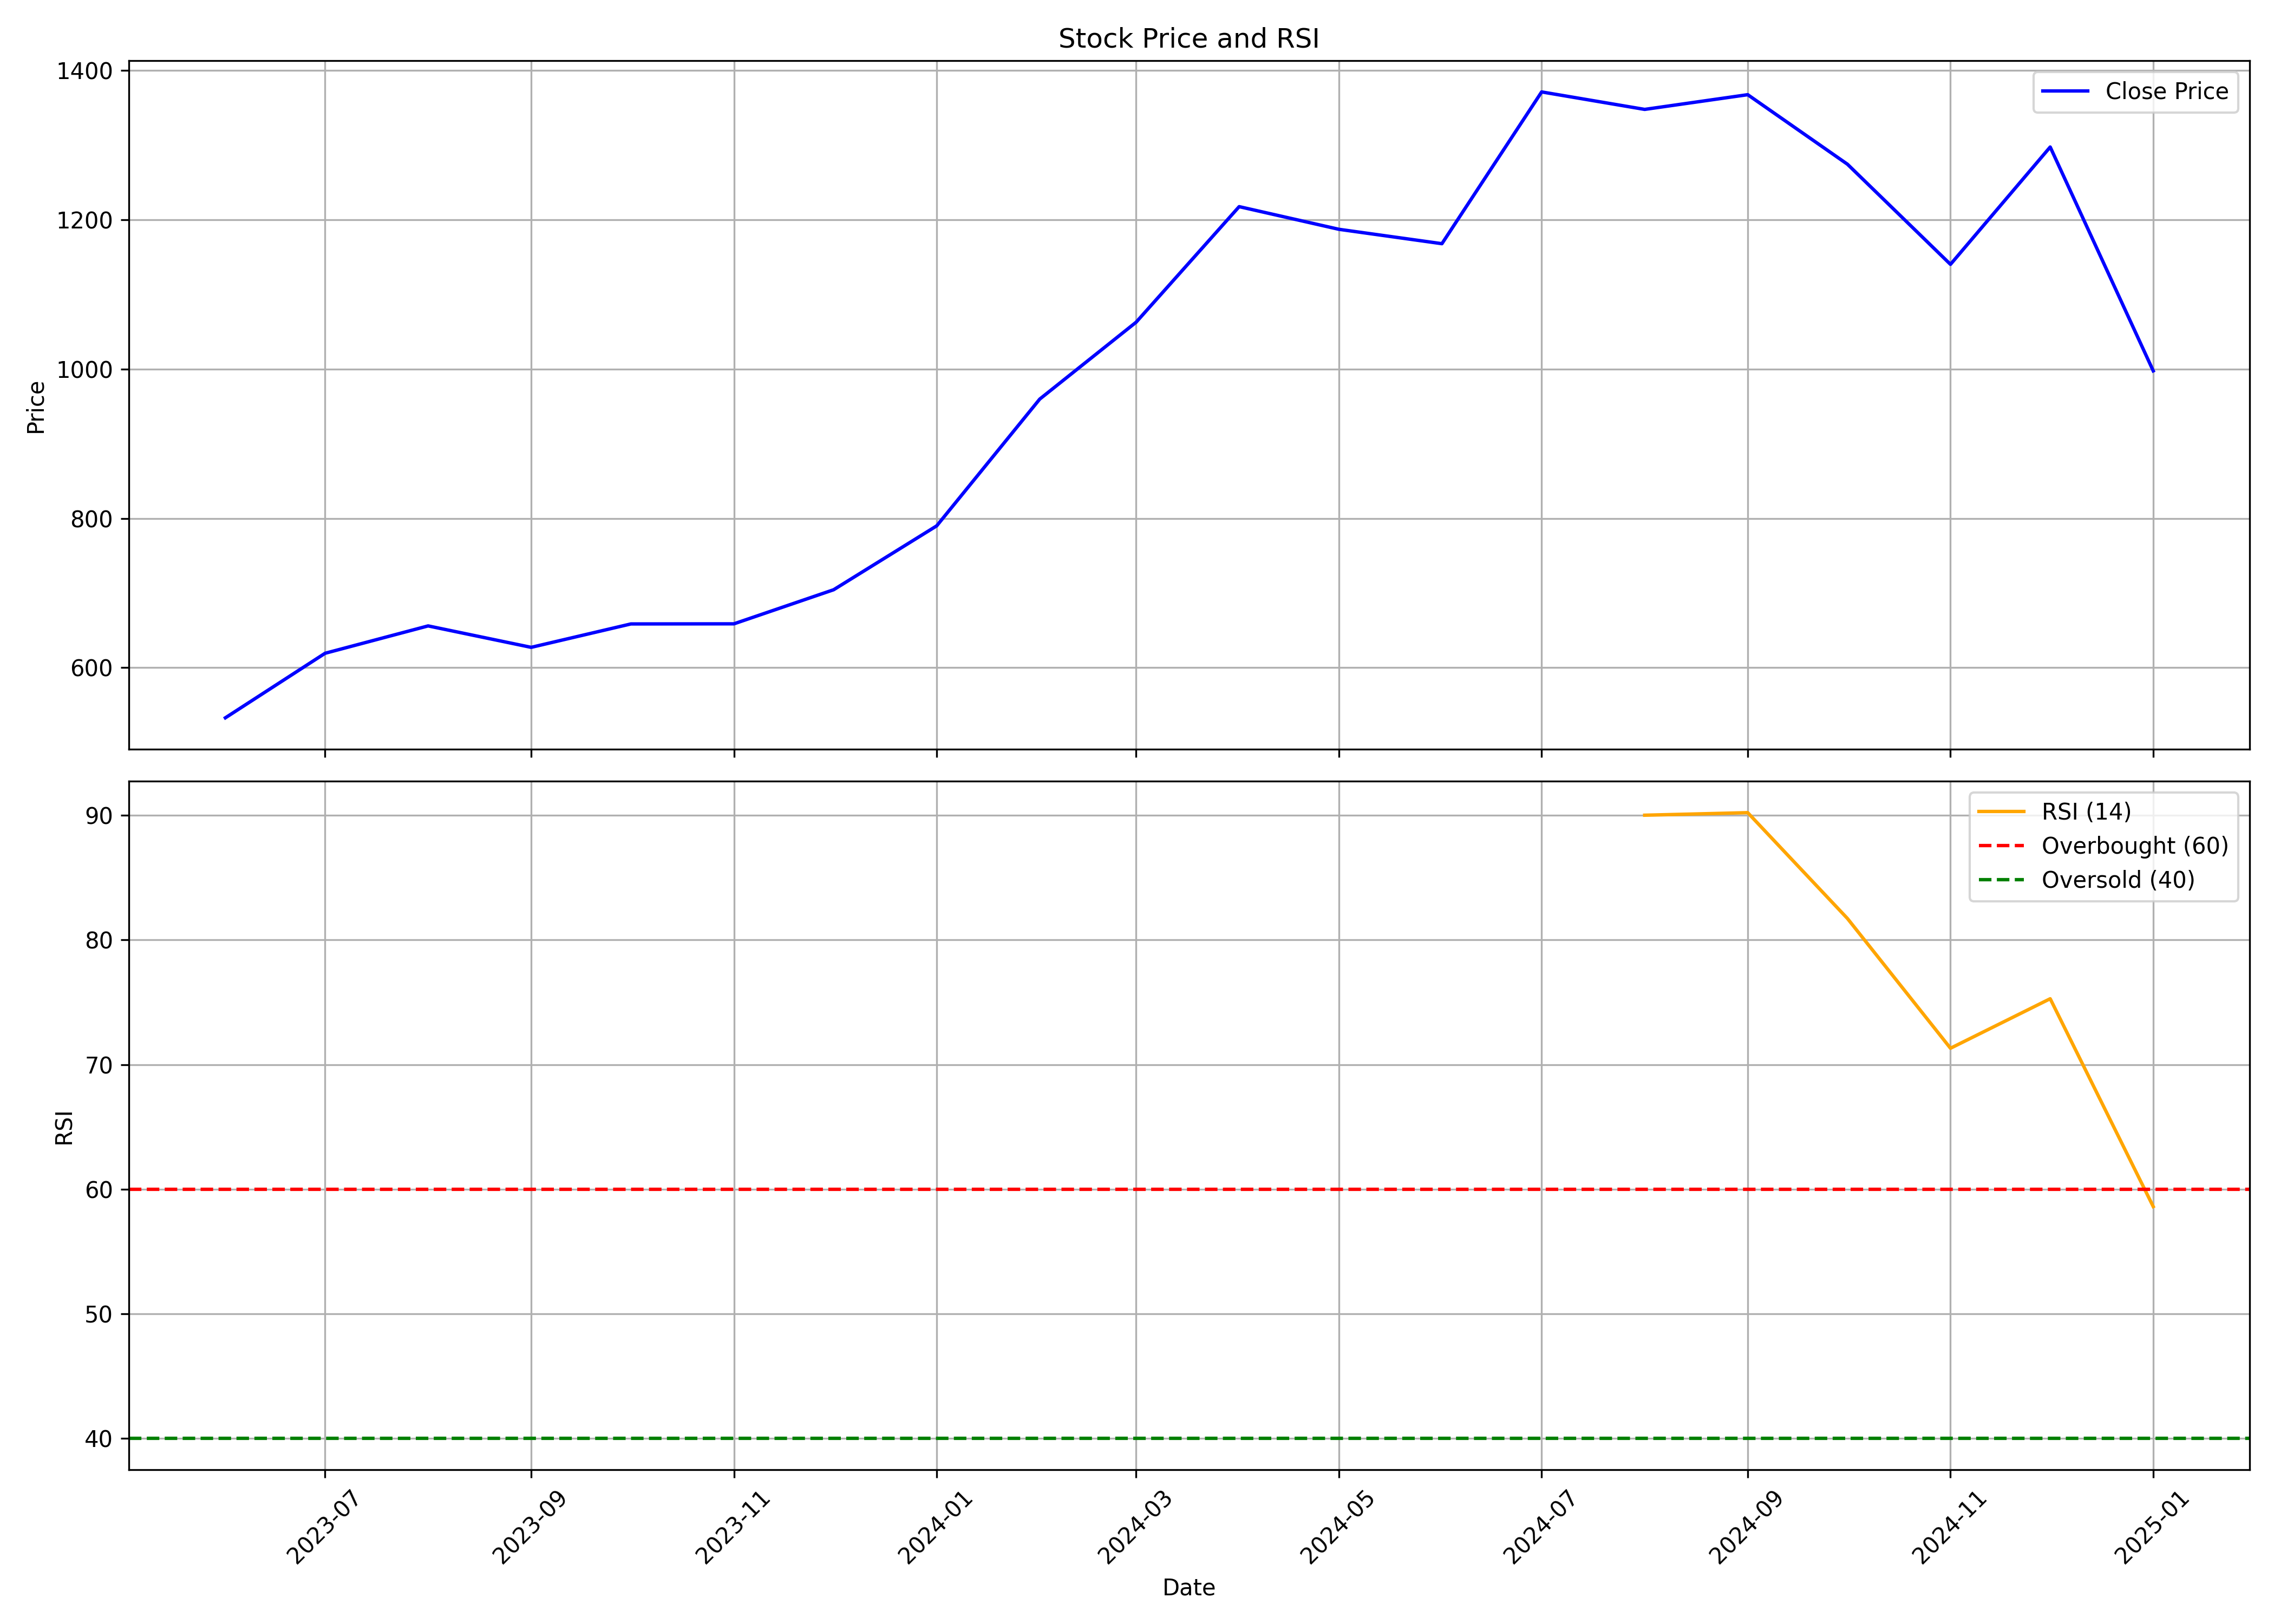

Source data for this figure (header and first rows):
, Unnamed: 0.1, Unnamed: 0, date, symbol, open, high, low, close, volume, rsi
0, 0, 0, 2023-06-01, KPIL, 530.4, 545.4, 506.6, 532.9, 6105717, 
1, 1, 1, 2023-07-01, KPIL, 551.2, 621.8, 537.3, 619.3, 2707263, 
2, 2, 2, 2023-08-01, KPIL, 628.2, 662.8, 570.1, 656, 6457783, 
3, 3, 3, 2023-09-01, KPIL, 658.5, 685.2, 612.9, 627.3, 3229117, 
4, 4, 4, 2023-10-01, KPIL, 655.4, 719.1, 621.8, 658.6, 8186431, 
5, 5, 5, 2023-11-01, KPIL, 661.4, 676.4, 597.2, 658.8, 7825797, 
6, 6, 6, 2023-12-01, KPIL, 668.4, 723.8, 622.7, 704.4, 10593717, 
7, 7, 7, 2024-01-01, KPIL, 699.5, 793, 689.9, 789.9, 5853905, 
8, 8, 8, 2024-02-01, KPIL, 794.3, 1034, 784.7, 959.7, 10348854, 
9, 9, 9, 2024-03-01, KPIL, 960.5, 1155, 949.6, 1063, 10882390, 
10, 10, 10, 2024-04-01, KPIL, 1072, 1290, 1051, 1217, 8098430, 
11, 11, 11, 2024-05-01, KPIL, 1224, 1334, 1139, 1187, 5470240, 
12, 12, 12, 2024-06-01, KPIL, 1203, 1300, 971.7, 1168, 13764136, 
13, 13, 13, 2024-07-01, KPIL, 1180, 1428, 1145, 1371, 15049604, 
14, 14, 14, 2024-08-01, KPIL, 1371, 1374, 1189, 1348, 5258378, 90.01
15, 15, 15, 2024-09-01, KPIL, 1360, 1449, 1287, 1367, 5347862, 90.21
16, 16, 16, 2024-10-01, KPIL, 1393, 1427, 1156, 1274, 6331493, 81.72
17, 17, 17, 2024-11-01, KPIL, 1310, 1320, 1114, 1140, 3186998, 71.31
18, 18, 18, 2024-12-01, KPIL, 1155, 1353, 1120, 1297, 10059873, 75.29
19, 19, 19, 2025-01-01, KPIL, 1324, 1340, 976.2, 997.5, 5891779, 58.61
